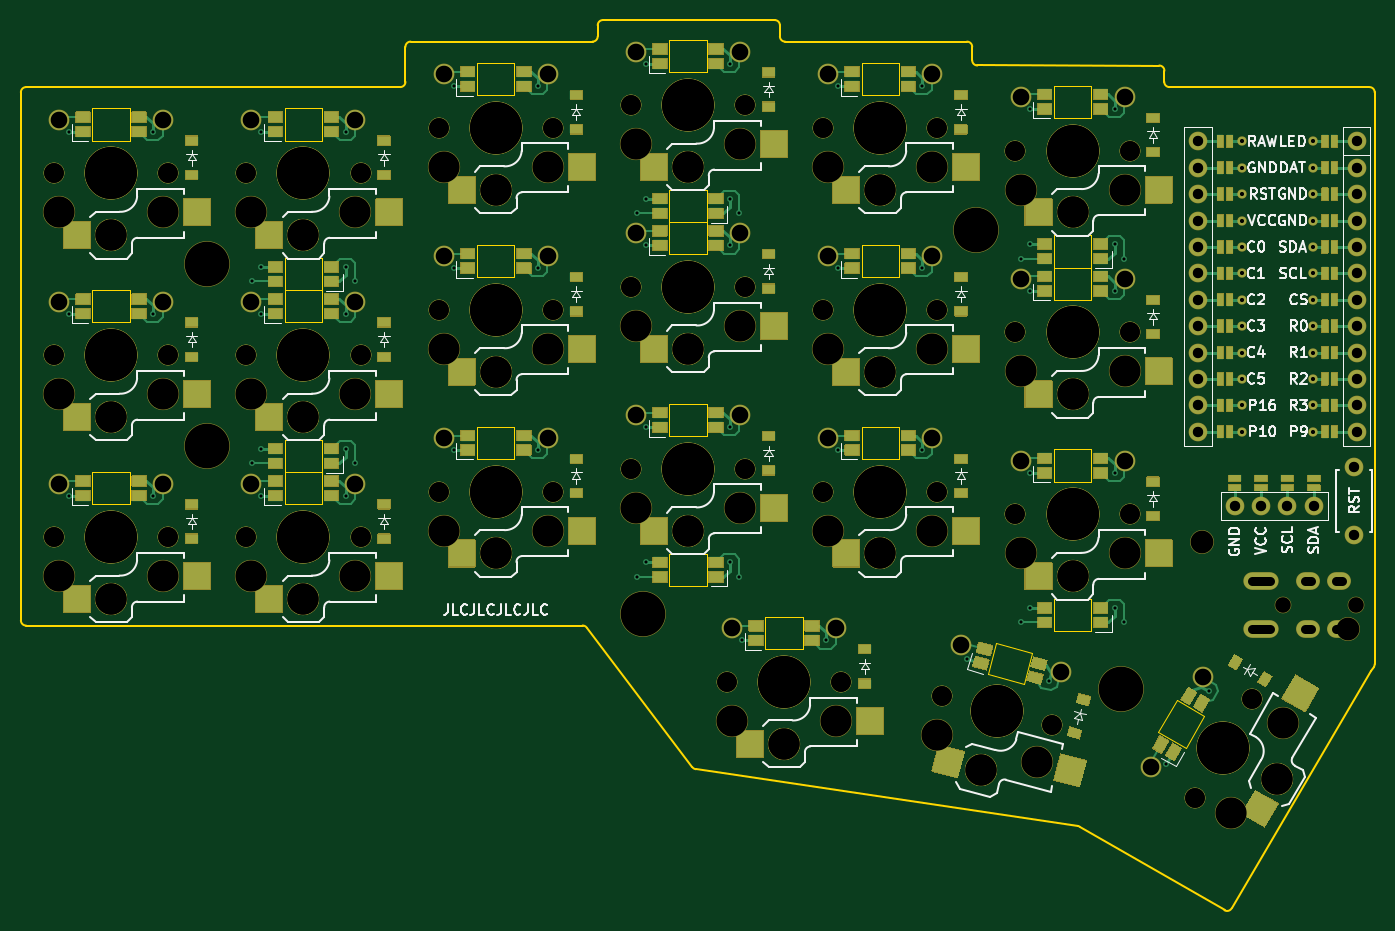
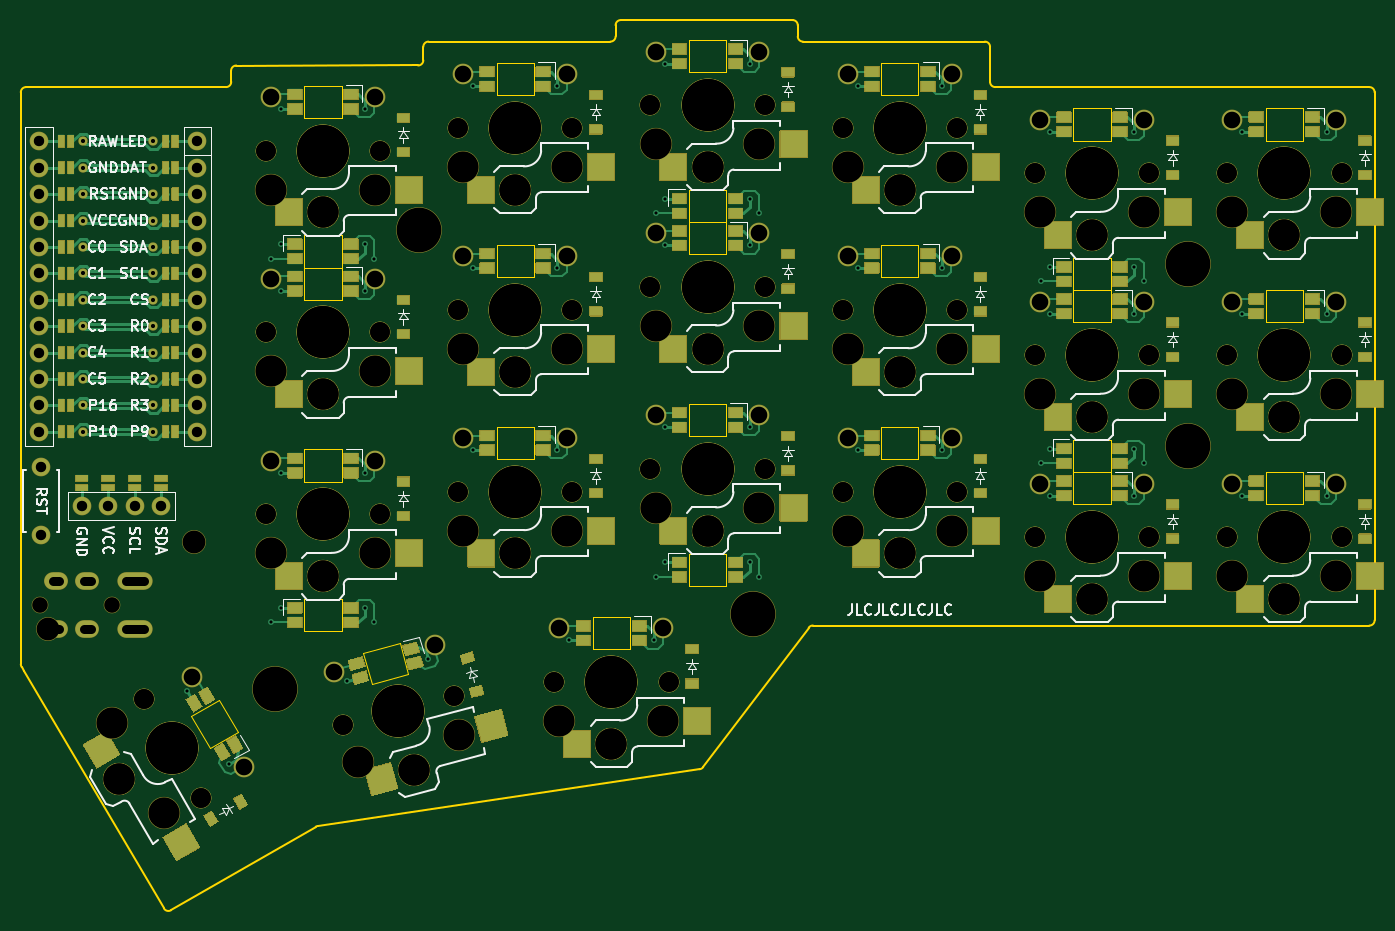
Circuit board: 9 layer files. Board 130.3 x 85.7 mm.
- bottom_copper: corney_island-B_Cu.gbl (36505 bytes)
- bottom_mask: corney_island-B_Mask.gbs (92985 bytes)
- bottom_silk: corney_island-B_Silkscreen.gbo (165320 bytes)
- outline: corney_island-Edge_Cuts.gm1 (6326 bytes)
- top_copper: corney_island-F_Cu.gtl (31736 bytes)
- top_mask: corney_island-F_Mask.gts (93039 bytes)
- top_silk: corney_island-F_Silkscreen.gto (165462 bytes)
- drill: corney_island-NPTH_drill.drl (3956 bytes)
- drill: corney_island-PTH_drill.drl (3961 bytes)

=== bottom_copper: corney_island-B_Cu.gbl (36505 bytes, source omitted) ===
=== bottom_mask: corney_island-B_Mask.gbs (92985 bytes, source omitted) ===
=== bottom_silk: corney_island-B_Silkscreen.gbo (165320 bytes, source omitted) ===
=== outline: corney_island-Edge_Cuts.gm1 ===
G04 #@! TF.GenerationSoftware,KiCad,Pcbnew,8.0.8+1*
G04 #@! TF.CreationDate,2025-07-09T05:02:12+00:00*
G04 #@! TF.ProjectId,corney_island,636f726e-6579-45f6-9973-6c616e642e6b,0.2*
G04 #@! TF.SameCoordinates,Original*
G04 #@! TF.FileFunction,Profile,NP*
%FSLAX46Y46*%
G04 Gerber Fmt 4.6, Leading zero omitted, Abs format (unit mm)*
G04 Created by KiCad (PCBNEW 8.0.8+1) date 2025-07-09 05:02:12*
%MOMM*%
%LPD*%
G01*
G04 APERTURE LIST*
G04 #@! TA.AperFunction,Profile*
%ADD10C,0.150000*%
G04 #@! TD*
G04 #@! TA.AperFunction,Profile*
%ADD11C,0.120000*%
G04 #@! TD*
G04 APERTURE END LIST*
D10*
X91316981Y-108012450D02*
X91315019Y-57202506D01*
X91815006Y-56702486D02*
X127815014Y-56701514D01*
X128315000Y-56201514D02*
X128315000Y-52827500D01*
X128815000Y-52327500D02*
X146315000Y-52327500D01*
X146815000Y-51827500D02*
X146815000Y-50752500D01*
X147315000Y-50252500D02*
X163843000Y-50252500D01*
X164343000Y-50752500D02*
X164343000Y-51827500D01*
X164843000Y-52327500D02*
X182343000Y-52327500D01*
X182843000Y-52827500D02*
X182843000Y-54123122D01*
X183342878Y-54623122D02*
X200837063Y-54627377D01*
X201336905Y-55133401D02*
X201324097Y-56196476D01*
X221253000Y-112909096D02*
X207799933Y-135723804D01*
X207119235Y-135902849D02*
X193184927Y-127857872D01*
X193008466Y-127796322D02*
X156246981Y-122330034D01*
X155921790Y-122137157D02*
X145757574Y-108703349D01*
X145358774Y-108505034D02*
X91817050Y-108512431D01*
X201824060Y-56702500D02*
X221068000Y-56702500D01*
X221568000Y-57202500D02*
X221568000Y-112229525D01*
X221501013Y-112479525D02*
X221253000Y-112909096D01*
X91315019Y-57202506D02*
G75*
G02*
X91815006Y-56702519I499981J6D01*
G01*
X128315000Y-56201514D02*
G75*
G02*
X127815013Y-56701500I-500000J14D01*
G01*
X128315000Y-52827500D02*
G75*
G02*
X128815000Y-52327500I500000J0D01*
G01*
X146815000Y-51827500D02*
G75*
G02*
X146315000Y-52327500I-500000J0D01*
G01*
X146815000Y-50752500D02*
G75*
G02*
X147315000Y-50252500I500000J0D01*
G01*
X163843000Y-50252500D02*
G75*
G02*
X164343000Y-50752500I0J-500000D01*
G01*
X164843000Y-52327500D02*
G75*
G02*
X164343000Y-51827500I0J500000D01*
G01*
X182343000Y-52327500D02*
G75*
G02*
X182843000Y-52827500I0J-500000D01*
G01*
X183342878Y-54623122D02*
G75*
G02*
X182842978Y-54123122I122J500022D01*
G01*
X200837063Y-54627377D02*
G75*
G02*
X201336887Y-55133401I-163J-500023D01*
G01*
X201824060Y-56702500D02*
G75*
G02*
X201324136Y-56196476I40J500000D01*
G01*
X221068000Y-56702500D02*
G75*
G02*
X221568000Y-57202500I0J-500000D01*
G01*
X221568000Y-112229525D02*
G75*
G02*
X221501002Y-112479519I-500000J25D01*
G01*
X207799933Y-135723804D02*
G75*
G02*
X207119217Y-135902879I-430733J254004D01*
G01*
X193008466Y-127796322D02*
G75*
G02*
X193184923Y-127857878I-73566J-494578D01*
G01*
X156246981Y-122330034D02*
G75*
G02*
X155921788Y-122137158I73519J494534D01*
G01*
X145358774Y-108505034D02*
G75*
G02*
X145757536Y-108703378I26J-499966D01*
G01*
X91817050Y-108512431D02*
G75*
G02*
X91316969Y-108012450I-50J500031D01*
G01*
D11*
X98200000Y-93750000D02*
X101800000Y-93750000D01*
X101800000Y-96850000D01*
X98200000Y-96850000D01*
X98200000Y-93750000D01*
X98200000Y-76250000D02*
X101800000Y-76250000D01*
X101800000Y-79350000D01*
X98200000Y-79350000D01*
X98200000Y-76250000D01*
X98200000Y-58750000D02*
X101800000Y-58750000D01*
X101800000Y-61850000D01*
X98200000Y-61850000D01*
X98200000Y-58750000D01*
X116700000Y-93750000D02*
X120300000Y-93750000D01*
X120300000Y-96850000D01*
X116700000Y-96850000D01*
X116700000Y-93750000D01*
X116700000Y-76250000D02*
X120300000Y-76250000D01*
X120300000Y-79350000D01*
X116700000Y-79350000D01*
X116700000Y-76250000D01*
X116700000Y-58750000D02*
X120300000Y-58750000D01*
X120300000Y-61850000D01*
X116700000Y-61850000D01*
X116700000Y-58750000D01*
X135200000Y-89375000D02*
X138800000Y-89375000D01*
X138800000Y-92475000D01*
X135200000Y-92475000D01*
X135200000Y-89375000D01*
X135200000Y-71875000D02*
X138800000Y-71875000D01*
X138800000Y-74975000D01*
X135200000Y-74975000D01*
X135200000Y-71875000D01*
X135200000Y-54375000D02*
X138800000Y-54375000D01*
X138800000Y-57475000D01*
X135200000Y-57475000D01*
X135200000Y-54375000D01*
X153700000Y-87187500D02*
X157300000Y-87187500D01*
X157300000Y-90287500D01*
X153700000Y-90287500D01*
X153700000Y-87187500D01*
X153700000Y-69687500D02*
X157300000Y-69687500D01*
X157300000Y-72787500D01*
X153700000Y-72787500D01*
X153700000Y-69687500D01*
X153700000Y-52187500D02*
X157300000Y-52187500D01*
X157300000Y-55287500D01*
X153700000Y-55287500D01*
X153700000Y-52187500D01*
X172200000Y-89375000D02*
X175800000Y-89375000D01*
X175800000Y-92475000D01*
X172200000Y-92475000D01*
X172200000Y-89375000D01*
X172200000Y-71875000D02*
X175800000Y-71875000D01*
X175800000Y-74975000D01*
X172200000Y-74975000D01*
X172200000Y-71875000D01*
X172200000Y-54375000D02*
X175800000Y-54375000D01*
X175800000Y-57475000D01*
X172200000Y-57475000D01*
X172200000Y-54375000D01*
X190700000Y-91562500D02*
X194300000Y-91562500D01*
X194300000Y-94662500D01*
X190700000Y-94662500D01*
X190700000Y-91562500D01*
X190700000Y-74062500D02*
X194300000Y-74062500D01*
X194300000Y-77162500D01*
X190700000Y-77162500D01*
X190700000Y-74062500D01*
X190700000Y-56562500D02*
X194300000Y-56562500D01*
X194300000Y-59662500D01*
X190700000Y-59662500D01*
X190700000Y-56562500D01*
X162950000Y-107687500D02*
X166550000Y-107687500D01*
X166550000Y-110787500D01*
X162950000Y-110787500D01*
X162950000Y-107687500D01*
X188606286Y-111116338D02*
X187803947Y-114110708D01*
X184326614Y-113178960D01*
X185128953Y-110184590D01*
X188606286Y-111116338D01*
X205185863Y-117188402D02*
X203385863Y-120306094D01*
X200701185Y-118756094D01*
X202501185Y-115638402D01*
X205185863Y-117188402D01*
X194300000Y-74062500D02*
X190700000Y-74062500D01*
X190700000Y-70962500D01*
X194300000Y-70962500D01*
X194300000Y-74062500D01*
X157300000Y-69687500D02*
X153700000Y-69687500D01*
X153700000Y-66587500D01*
X157300000Y-66587500D01*
X157300000Y-69687500D01*
X120300000Y-76250000D02*
X116700000Y-76250000D01*
X116700000Y-73150000D01*
X120300000Y-73150000D01*
X120300000Y-76250000D01*
X120300000Y-93750000D02*
X116700000Y-93750000D01*
X116700000Y-90650000D01*
X120300000Y-90650000D01*
X120300000Y-93750000D01*
X157300000Y-104687500D02*
X153700000Y-104687500D01*
X153700000Y-101587500D01*
X157300000Y-101587500D01*
X157300000Y-104687500D01*
X194300000Y-109062500D02*
X190700000Y-109062500D01*
X190700000Y-105962500D01*
X194300000Y-105962500D01*
X194300000Y-109062500D01*
M02*

=== top_copper: corney_island-F_Cu.gtl (31736 bytes, source omitted) ===
=== top_mask: corney_island-F_Mask.gts (93039 bytes, source omitted) ===
=== top_silk: corney_island-F_Silkscreen.gto (165462 bytes, source omitted) ===
=== drill: corney_island-NPTH_drill.drl ===
M48
; DRILL file {KiCad 8.0.8+1} date 2025-07-09T05:02:12+0000
; FORMAT={-:-/ absolute / metric / decimal}
; #@! TF.CreationDate,2025-07-09T05:02:12+00:00
; #@! TF.GenerationSoftware,Kicad,Pcbnew,8.0.8+1
; #@! TF.FileFunction,NonPlated,1,2,NPTH
FMAT,2
METRIC
; #@! TA.AperFunction,NonPlated,NPTH,ComponentDrill
T1C1.500
; #@! TA.AperFunction,NonPlated,NPTH,ComponentDrill
T2C1.900
; #@! TA.AperFunction,NonPlated,NPTH,ComponentDrill
T3C2.200
; #@! TA.AperFunction,NonPlated,NPTH,ComponentDrill
T4C3.000
; #@! TA.AperFunction,NonPlated,NPTH,ComponentDrill
T5C4.300
; #@! TA.AperFunction,NonPlated,NPTH,ComponentDrill
T6C5.000
%
G90
G05
T1
X212.76Y-106.56
X219.76Y-106.56
T2
X94.5Y-65.0
X94.5Y-65.0
X94.5Y-82.5
X94.5Y-82.5
X94.5Y-100.0
X94.5Y-100.0
X105.5Y-65.0
X105.5Y-65.0
X105.5Y-82.5
X105.5Y-82.5
X105.5Y-100.0
X105.5Y-100.0
X113.0Y-65.0
X113.0Y-65.0
X113.0Y-82.5
X113.0Y-82.5
X113.0Y-100.0
X113.0Y-100.0
X124.0Y-65.0
X124.0Y-65.0
X124.0Y-82.5
X124.0Y-82.5
X124.0Y-100.0
X124.0Y-100.0
X131.5Y-60.625
X131.5Y-60.625
X131.5Y-78.125
X131.5Y-78.125
X131.5Y-95.625
X131.5Y-95.625
X142.5Y-60.625
X142.5Y-60.625
X142.5Y-78.125
X142.5Y-78.125
X142.5Y-95.625
X142.5Y-95.625
X150.0Y-58.438
X150.0Y-58.438
X150.0Y-75.938
X150.0Y-75.938
X150.0Y-93.438
X150.0Y-93.438
X159.25Y-113.938
X159.25Y-113.938
X161.0Y-58.438
X161.0Y-58.438
X161.0Y-75.938
X161.0Y-75.938
X161.0Y-93.438
X161.0Y-93.438
X168.5Y-60.625
X168.5Y-60.625
X168.5Y-78.125
X168.5Y-78.125
X168.5Y-95.625
X168.5Y-95.625
X170.25Y-113.938
X170.25Y-113.938
X179.5Y-60.625
X179.5Y-60.625
X179.5Y-78.125
X179.5Y-78.125
X179.5Y-95.625
X179.5Y-95.625
X179.937Y-115.264
X179.937Y-115.264
X187.0Y-62.812
X187.0Y-62.812
X187.0Y-80.312
X187.0Y-80.312
X187.0Y-97.812
X187.0Y-97.812
X190.563Y-118.111
X190.563Y-118.111
X198.0Y-62.812
X198.0Y-62.812
X198.0Y-80.312
X198.0Y-80.312
X198.0Y-97.812
X198.0Y-97.812
X204.264Y-125.085
X204.264Y-125.085
X209.764Y-115.559
X209.764Y-115.559
T3
X204.927Y-100.438
X218.969Y-108.882
T4
X95.0Y-68.75
X95.0Y-86.25
X95.0Y-103.75
X100.0Y-70.95
X100.0Y-70.95
X100.0Y-88.45
X100.0Y-88.45
X100.0Y-105.95
X100.0Y-105.95
X105.0Y-68.75
X105.0Y-86.25
X105.0Y-103.75
X113.5Y-68.75
X113.5Y-86.25
X113.5Y-103.75
X118.5Y-70.95
X118.5Y-70.95
X118.5Y-88.45
X118.5Y-88.45
X118.5Y-105.95
X118.5Y-105.95
X123.5Y-68.75
X123.5Y-86.25
X123.5Y-103.75
X132.0Y-64.375
X132.0Y-81.875
X132.0Y-99.375
X137.0Y-66.575
X137.0Y-66.575
X137.0Y-84.075
X137.0Y-84.075
X137.0Y-101.575
X137.0Y-101.575
X142.0Y-64.375
X142.0Y-81.875
X142.0Y-99.375
X150.5Y-62.188
X150.5Y-79.688
X150.5Y-97.188
X155.5Y-64.388
X155.5Y-64.388
X155.5Y-81.888
X155.5Y-81.888
X155.5Y-99.387
X155.5Y-99.387
X159.75Y-117.688
X160.5Y-62.188
X160.5Y-79.688
X160.5Y-97.188
X164.75Y-119.887
X164.75Y-119.887
X169.0Y-64.375
X169.0Y-81.875
X169.0Y-99.375
X169.75Y-117.688
X174.0Y-66.575
X174.0Y-66.575
X174.0Y-84.075
X174.0Y-84.075
X174.0Y-101.575
X174.0Y-101.575
X179.0Y-64.375
X179.0Y-81.875
X179.0Y-99.375
X179.45Y-119.016
X183.71Y-122.435
X183.71Y-122.435
X187.5Y-66.562
X187.5Y-84.062
X187.5Y-101.562
X189.109Y-121.604
X192.5Y-68.763
X192.5Y-68.763
X192.5Y-86.263
X192.5Y-86.263
X192.5Y-103.762
X192.5Y-103.762
X197.5Y-66.562
X197.5Y-84.062
X197.5Y-101.562
X207.761Y-126.527
X212.167Y-123.297
X212.167Y-123.297
X212.761Y-117.867
T5
X109.25Y-73.75
X109.25Y-91.25
X151.157Y-107.365
X183.218Y-70.423
X197.158Y-114.632
T6
X100.0Y-65.0
X100.0Y-65.0
X100.0Y-82.5
X100.0Y-82.5
X100.0Y-100.0
X100.0Y-100.0
X118.5Y-65.0
X118.5Y-65.0
X118.5Y-82.5
X118.5Y-82.5
X118.5Y-100.0
X118.5Y-100.0
X137.0Y-60.625
X137.0Y-60.625
X137.0Y-78.125
X137.0Y-78.125
X137.0Y-95.625
X137.0Y-95.625
X155.5Y-58.438
X155.5Y-58.438
X155.5Y-75.938
X155.5Y-75.938
X155.5Y-93.438
X155.5Y-93.438
X164.75Y-113.938
X164.75Y-113.938
X174.0Y-60.625
X174.0Y-60.625
X174.0Y-78.125
X174.0Y-78.125
X174.0Y-95.625
X174.0Y-95.625
X185.25Y-116.688
X185.25Y-116.688
X192.5Y-62.812
X192.5Y-62.812
X192.5Y-80.312
X192.5Y-80.312
X192.5Y-97.812
X192.5Y-97.812
X207.014Y-120.322
X207.014Y-120.322
M30

=== drill: corney_island-PTH_drill.drl ===
M48
; DRILL file {KiCad 8.0.8+1} date 2025-07-09T05:02:12+0000
; FORMAT={-:-/ absolute / metric / decimal}
; #@! TF.CreationDate,2025-07-09T05:02:12+00:00
; #@! TF.GenerationSoftware,Kicad,Pcbnew,8.0.8+1
; #@! TF.FileFunction,Plated,1,2,PTH
FMAT,2
METRIC
; #@! TA.AperFunction,Plated,PTH,ViaDrill
T1C0.300
; #@! TA.AperFunction,Plated,PTH,ComponentDrill
T2C0.400
; #@! TA.AperFunction,Plated,PTH,ComponentDrill
T3C0.900
; #@! TA.AperFunction,Plated,PTH,ComponentDrill
T4C1.000
; #@! TA.AperFunction,Plated,PTH,ComponentDrill
T5C1.600
%
G90
G05
T1
X95.05Y-59.6
X95.05Y-77.1
X95.05Y-94.6
X95.94Y-61.0
X95.94Y-78.5
X95.94Y-96.0
X104.06Y-61.0
X104.06Y-78.5
X104.06Y-96.0
X104.95Y-59.6
X104.95Y-77.1
X104.95Y-94.6
X113.55Y-59.6
X113.55Y-75.4
X113.55Y-77.1
X113.55Y-92.9
X113.55Y-94.6
X114.44Y-61.0
X114.44Y-74.0
X114.44Y-78.5
X114.44Y-91.5
X114.44Y-96.0
X122.56Y-61.0
X122.56Y-74.0
X122.56Y-78.5
X122.56Y-91.5
X122.56Y-96.0
X123.45Y-59.6
X123.45Y-75.4
X123.45Y-77.1
X123.45Y-92.9
X123.45Y-94.6
X132.05Y-55.225
X132.05Y-72.725
X132.05Y-90.225
X132.94Y-56.625
X132.94Y-74.125
X132.94Y-91.625
X141.06Y-56.625
X141.06Y-74.125
X141.06Y-91.625
X141.95Y-55.225
X141.95Y-72.725
X141.95Y-90.225
X150.55Y-53.037
X150.55Y-68.837
X150.55Y-70.537
X150.55Y-88.037
X150.55Y-103.837
X151.44Y-54.438
X151.44Y-67.438
X151.44Y-71.938
X151.44Y-89.438
X151.44Y-102.438
X159.56Y-54.438
X159.56Y-67.438
X159.56Y-71.938
X159.56Y-89.438
X159.56Y-102.438
X159.8Y-108.537
X160.45Y-53.037
X160.45Y-68.837
X160.45Y-70.537
X160.45Y-88.037
X160.45Y-103.837
X160.69Y-109.938
X168.81Y-109.938
X169.05Y-55.225
X169.05Y-72.725
X169.05Y-90.225
X169.7Y-108.537
X169.94Y-56.625
X169.94Y-74.125
X169.94Y-91.625
X178.06Y-56.625
X178.06Y-74.125
X178.06Y-91.625
X178.95Y-55.225
X178.95Y-72.725
X178.95Y-90.225
X181.866Y-110.19
X182.364Y-111.773
X187.55Y-57.412
X187.55Y-73.212
X187.55Y-74.912
X187.55Y-92.412
X187.55Y-108.212
X188.44Y-58.812
X188.44Y-71.812
X188.44Y-76.312
X188.44Y-93.812
X188.44Y-106.812
X190.207Y-113.875
X191.429Y-112.753
X196.56Y-58.812
X196.56Y-71.812
X196.56Y-76.312
X196.56Y-93.812
X196.56Y-106.812
X197.45Y-57.412
X197.45Y-73.212
X197.45Y-74.912
X197.45Y-92.412
X197.45Y-108.212
X199.862Y-121.909
X201.52Y-121.838
X204.812Y-113.335
X205.58Y-114.806
T2
X208.804Y-61.92
X208.804Y-64.46
X208.804Y-67.0
X208.804Y-69.54
X208.804Y-72.08
X208.804Y-74.62
X208.804Y-77.16
X208.804Y-79.7
X208.804Y-82.24
X208.804Y-84.78
X208.804Y-87.32
X208.804Y-89.86
X215.604Y-61.92
X215.604Y-64.46
X215.604Y-67.0
X215.604Y-69.54
X215.604Y-72.08
X215.604Y-74.62
X215.604Y-77.16
X215.604Y-79.7
X215.604Y-82.24
X215.604Y-84.78
X215.604Y-87.32
X215.604Y-89.86
T4
X204.584Y-61.92
X204.584Y-64.46
X204.584Y-67.0
X204.584Y-69.54
X204.584Y-72.08
X204.584Y-74.62
X204.584Y-77.16
X204.584Y-79.7
X204.584Y-82.24
X204.584Y-84.78
X204.584Y-87.32
X204.584Y-89.86
X208.087Y-97.008
X210.627Y-97.008
X213.167Y-97.008
X215.707Y-97.008
X219.6Y-93.251
X219.6Y-99.751
X219.824Y-61.92
X219.824Y-64.46
X219.824Y-67.0
X219.824Y-69.54
X219.824Y-72.08
X219.824Y-74.62
X219.824Y-77.16
X219.824Y-79.7
X219.824Y-82.24
X219.824Y-84.78
X219.824Y-87.32
X219.824Y-89.86
T5
X95.0Y-59.85
X95.0Y-77.35
X95.0Y-94.85
X105.0Y-59.85
X105.0Y-77.35
X105.0Y-94.85
X113.5Y-59.85
X113.5Y-77.35
X113.5Y-94.85
X123.5Y-59.85
X123.5Y-77.35
X123.5Y-94.85
X132.0Y-55.475
X132.0Y-72.975
X132.0Y-90.475
X142.0Y-55.475
X142.0Y-72.975
X142.0Y-90.475
X150.5Y-53.287
X150.5Y-70.787
X150.5Y-88.287
X159.75Y-108.787
X160.5Y-53.287
X160.5Y-70.787
X160.5Y-88.287
X169.0Y-55.475
X169.0Y-72.975
X169.0Y-90.475
X169.75Y-108.787
X179.0Y-55.475
X179.0Y-72.975
X179.0Y-90.475
X181.753Y-110.419
X187.5Y-57.662
X187.5Y-75.162
X187.5Y-92.662
X191.413Y-113.007
X197.5Y-57.662
X197.5Y-75.162
X197.5Y-92.662
X200.054Y-122.077
X205.054Y-113.417
T3
X211.46Y-104.26G85X209.76Y-104.26
G05
X211.46Y-108.86G85X209.76Y-108.86
G05
X215.46Y-104.26G85X214.86Y-104.26
G05
X215.46Y-108.86G85X214.86Y-108.86
G05
X218.46Y-104.26G85X217.86Y-104.26
G05
X218.46Y-108.86G85X217.86Y-108.86
G05
M30

